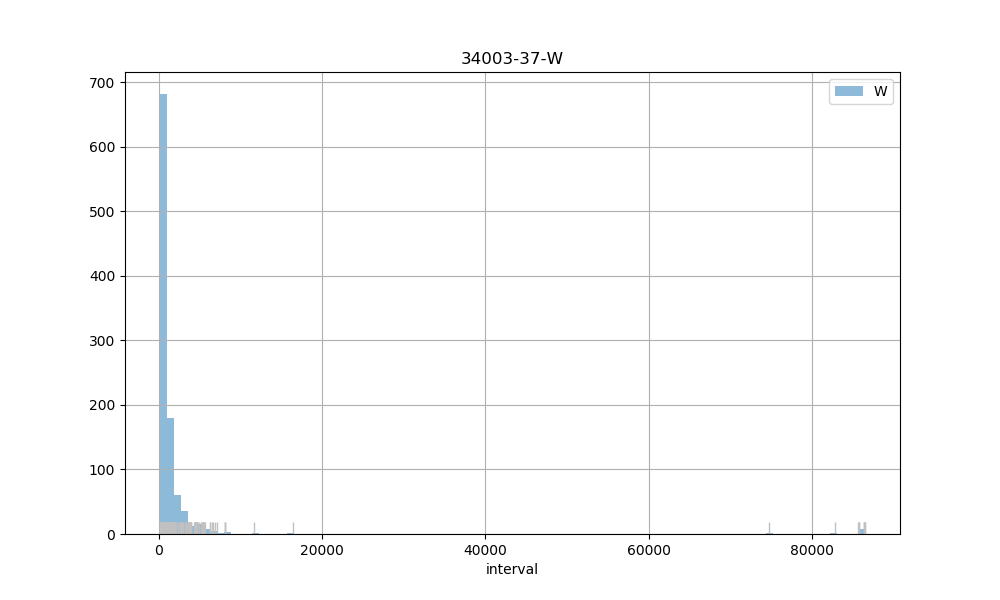

The file beside this chart, header and first rows:
count, 1014.00
mean, 2227
std, 8322
min, 176
25%, 891
50%, 919
75%, 1774
max, 86451
